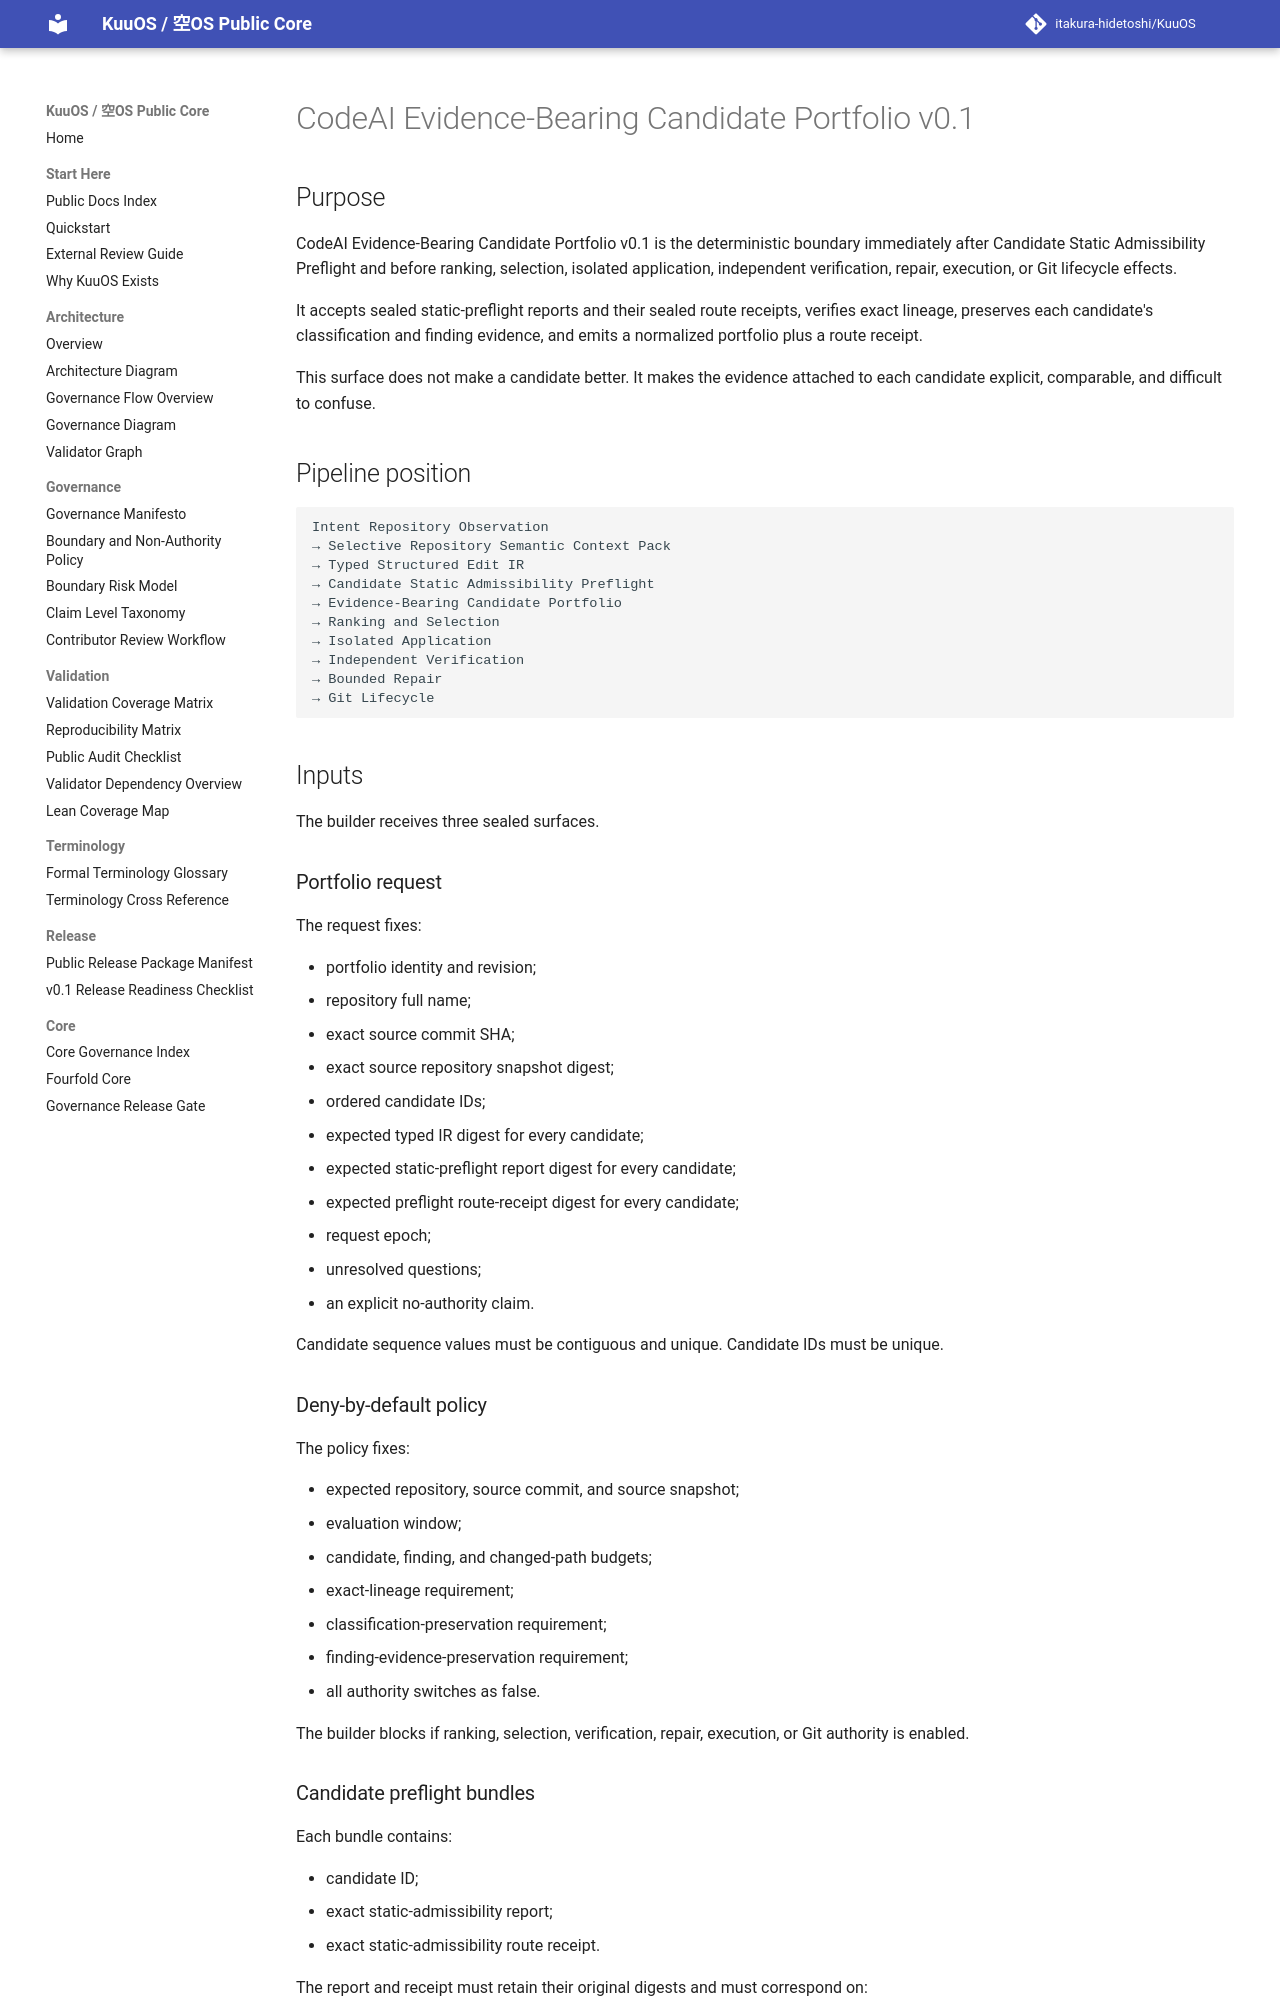

repository: itakura-hidetoshi/KuuOS · page: KUUOS_CODEAI_EVIDENCE_BEARING_CANDIDATE_PORTFOLIO_v0_1/index.html · generator: mkdocs

# CodeAI Evidence-Bearing Candidate Portfolio v0.1

## Purpose

CodeAI Evidence-Bearing Candidate Portfolio v0.1 is the deterministic boundary immediately after Candidate Static Admissibility Preflight and before ranking, selection, isolated application, independent verification, repair, execution, or Git lifecycle effects.

It accepts sealed static-preflight reports and their sealed route receipts, verifies exact lineage, preserves each candidate's classification and finding evidence, and emits a normalized portfolio plus a route receipt.

This surface does not make a candidate better. It makes the evidence attached to each candidate explicit, comparable, and difficult to confuse.

## Pipeline position

```text
Intent Repository Observation
→ Selective Repository Semantic Context Pack
→ Typed Structured Edit IR
→ Candidate Static Admissibility Preflight
→ Evidence-Bearing Candidate Portfolio
→ Ranking and Selection
→ Isolated Application
→ Independent Verification
→ Bounded Repair
→ Git Lifecycle
```

## Inputs

The builder receives three sealed surfaces.

### Portfolio request

The request fixes:

- portfolio identity and revision;
- repository full name;
- exact source commit SHA;
- exact source repository snapshot digest;
- ordered candidate IDs;
- expected typed IR digest for every candidate;
- expected static-preflight report digest for every candidate;
- expected preflight route-receipt digest for every candidate;
- request epoch;
- unresolved questions;
- an explicit no-authority claim.

Candidate sequence values must be contiguous and unique. Candidate IDs must be unique.

### Deny-by-default policy

The policy fixes:

- expected repository, source commit, and source snapshot;
- evaluation window;
- candidate, finding, and changed-path budgets;
- exact-lineage requirement;
- classification-preservation requirement;
- finding-evidence-preservation requirement;
- all authority switches as false.

The builder blocks if ranking, selection, verification, repair, execution, or Git authority is enabled.
